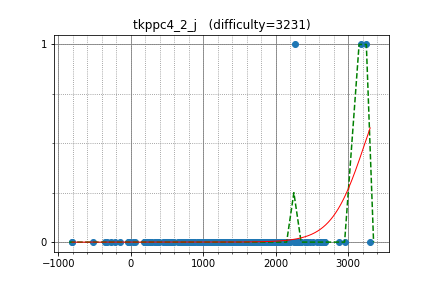

Data behind this chart, as committed beside it:
maroonrk, 3180.916334, 1
hos_lyric, 3239, 1
rickytheta, 2866, 0
tempura0224, 2570, 0
risujiroh, 2337, 0
heno239, 2606, 0
riantkb, 2627, 0
betrue12, 2467, 0
ei13333, 2264, 1
satashun, 2666, 0
June_boy, 2424, 0
startcpp, 2078, 0
nwin, 2355, 0
maspy, 2283, 0
leaf1415, 2311, 0
pekempey, 2520, 0
physics0523, 2138, 0
set0gut1, 1865, 0
TanakaTaroh, 1799, 0
primenumber, 2178, 0
hitonanode, 2679, 0
kotatsugame, 2308, 0
TangentDay, 2668, 0
shibh308, 2031, 0
Okay, 1421, 0
kotamanegi, 2413, 0
hirokazu1020, 1997, 0
mamekin, 2436, 0
fine, 2046, 0
FF256grhy, 2069, 0
Tsuta_J, 2012, 0
neterukun, 1577, 0
titia, 1838, 0
define, 1714, 0
cn449, 1709, 0
yumsiim, 1729, 0
Alt3, 1818, 0
ikatakos, 1942, 0
hoxosh, 2013, 0
mmnk_atcoder, 1109, 0
kaage, 1841, 0
mencotton, 1603, 0
m_99, 1735, 0
Bwambocos, 1462, 0
KoD, 1705, 0
snow39, 1910, 0
cinnamoroll, 2069, 0
hiromi_ayase, 2016, 0
nagiss, 1931, 0
nebukuro09, 2193, 0
yaketake08, 2262, 0
ryoryoryo111, 1689, 0
roto_37, 1695, 0
myun, 1557, 0
LayCurse, 2154, 0
s0fa, 1758, 0
aajisaka, 2109, 0
dn6049949, 1676, 0
nadare881, 1542, 0
emthrm, 2049, 0
kzyKT, 1996, 0
... 188 more rows
